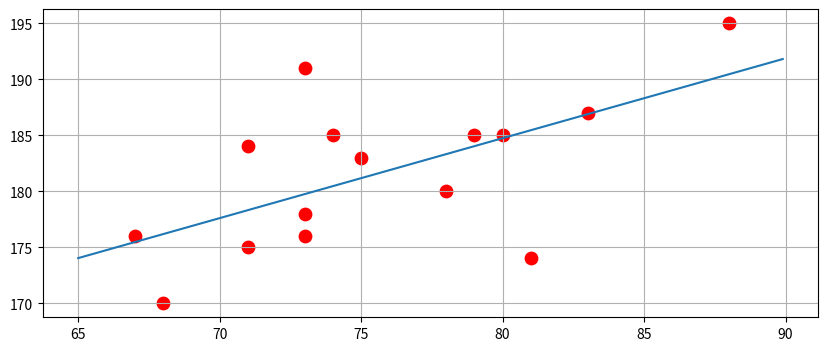

The script that saved this image:
#######################################
# 程序名称：Linear_Regression
# 程序功能：简单线性回归案例，解析解 （2.4节案例）
#######################################
import numpy as np
import matplotlib.pyplot as plt

# 定义z向量
z = np.array([183, 175, 187, 185, 176, 176, 185, 191, 195, 185, 174, 180, 178, 170, 184])
# 定义x向量
x = np.array([75, 71, 83, 74, 73, 67, 79, 73, 88, 80, 81, 78, 73, 68, 71])
# 扩展x向量
x = np.column_stack((np.ones(len(x)), x))

# 求解最优y
y = np.linalg.inv(x.T.dot(x)).dot(x.T.dot(z))

# 结果的可视化
plt.figure(figsize=(10, 4))
# 定义横坐标
x_draw = np.arange(65, 90, 0.1)
# 散点图
plt.scatter(x[:, 1], z, 80, color="r")
# 线型图
plt.plot(x_draw, y[1]*x_draw + y[0])
plt.grid(True)
plt.show()
